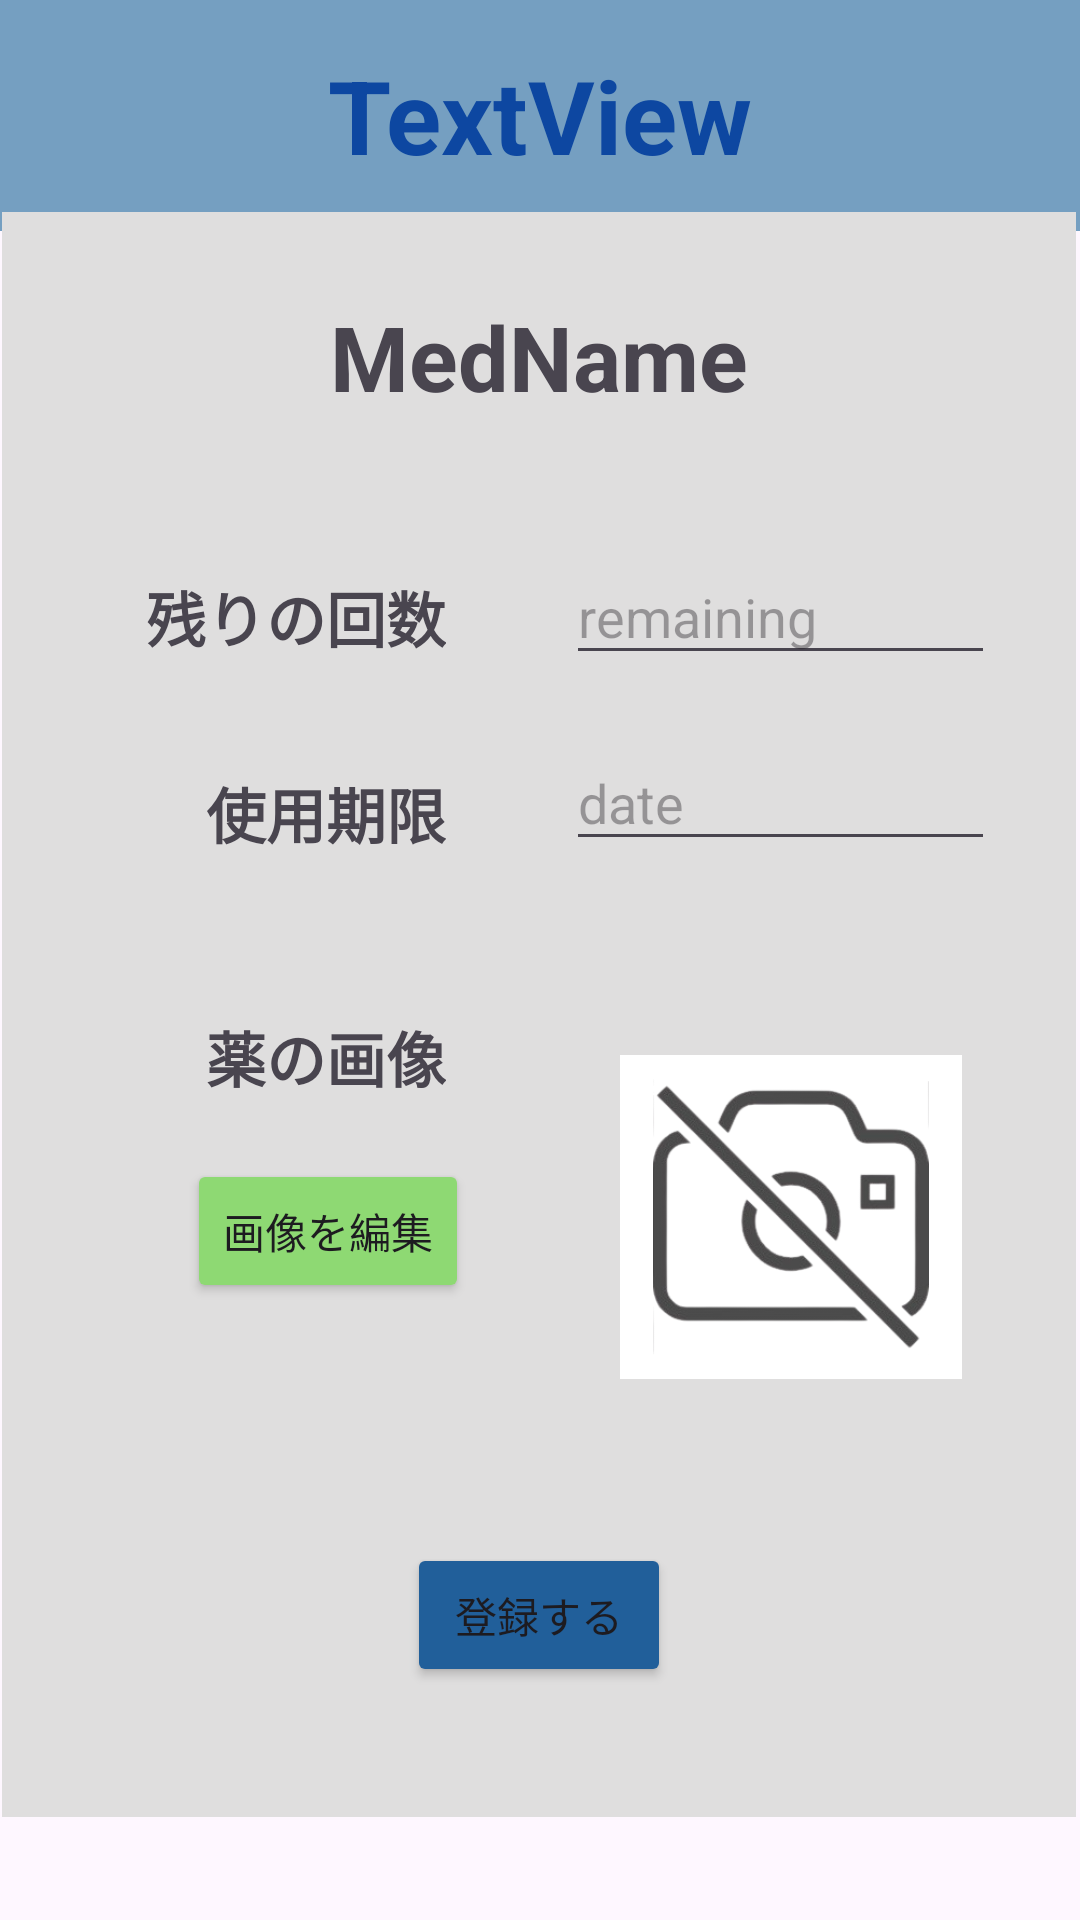

Produce the Android XML layout that renders to this screen, including the resource entries it uses.
<!-- AndroidManifest.xml: application theme Theme.Medmemo -->
<!-- res/layout/activity_med_input.xml -->
<?xml version="1.0" encoding="utf-8"?>
<androidx.constraintlayout.widget.ConstraintLayout xmlns:android="http://schemas.android.com/apk/res/android"
    xmlns:app="http://schemas.android.com/apk/res-auto"
    xmlns:tools="http://schemas.android.com/tools"
    android:id="@+id/main"
    android:layout_width="match_parent"
    android:layout_height="match_parent"
    tools:context=".MedInputActivity">

    <TextView
        android:id="@+id/textView"
        android:layout_width="0dp"
        android:layout_height="77dp"
        android:background="#759FC1"
        android:gravity="center"
        android:text="TextView"
        android:textColor="#0D47A1"
        android:textSize="34sp"
        android:textStyle="bold"
        app:layout_constraintEnd_toEndOf="parent"
        app:layout_constraintStart_toStartOf="parent"
        app:layout_constraintTop_toTopOf="parent" />

    <View
        android:id="@+id/view10"
        android:layout_width="358dp"
        android:layout_height="535dp"
        android:layout_marginStart="21dp"
        android:layout_marginEnd="22dp"
        android:layout_marginBottom="38dp"
        android:background="#DFDEDE"
        app:layout_constraintBottom_toBottomOf="parent"
        app:layout_constraintEnd_toEndOf="parent"
        app:layout_constraintStart_toStartOf="parent"
        app:layout_constraintTop_toBottomOf="@+id/textView"
        app:layout_constraintVertical_bias="0.666" />

    <TextView
        android:id="@+id/medName"
        android:layout_width="wrap_content"
        android:layout_height="wrap_content"
        android:layout_marginTop="28dp"
        android:text="MedName"
        android:textSize="30sp"
        android:textStyle="bold"
        app:layout_constraintEnd_toEndOf="@+id/view10"
        app:layout_constraintStart_toStartOf="@+id/view10"
        app:layout_constraintTop_toTopOf="@+id/view10" />

    <TextView
        android:id="@+id/remainingText"
        android:layout_width="wrap_content"
        android:layout_height="wrap_content"
        android:layout_marginStart="48dp"
        android:layout_marginTop="52dp"
        android:text="残りの回数"
        android:textSize="20sp"
        android:textStyle="bold"
        app:layout_constraintStart_toStartOf="@+id/view10"
        app:layout_constraintTop_toBottomOf="@+id/medName" />

    <EditText
        android:id="@+id/remainingEditText"
        android:layout_width="143dp"
        android:layout_height="42dp"
        android:layout_marginStart="40dp"
        android:layout_marginTop="44dp"
        android:ems="10"
        android:hint="remaining"
        android:inputType="text"
        android:textColor="#000000"
        app:layout_constraintStart_toEndOf="@+id/remainingText"
        app:layout_constraintTop_toBottomOf="@+id/medName" />

    <TextView
        android:id="@+id/expDateText"
        android:layout_width="wrap_content"
        android:layout_height="wrap_content"
        android:layout_marginStart="68dp"
        android:layout_marginTop="36dp"
        android:text="使用期限"
        android:textSize="20sp"
        android:textStyle="bold"
        app:layout_constraintStart_toStartOf="@+id/view10"
        app:layout_constraintTop_toBottomOf="@+id/remainingText" />

    <EditText
        android:id="@+id/dateEditText"
        android:layout_width="143dp"
        android:layout_height="42dp"
        android:layout_marginStart="40dp"
        android:layout_marginTop="20dp"
        android:ems="10"
        android:hint="date"
        android:inputType="text"
        android:textColor="#000000"
        app:layout_constraintStart_toEndOf="@+id/expDateText"
        app:layout_constraintTop_toBottomOf="@+id/remainingEditText" />

    <TextView
        android:id="@+id/medimgText"
        android:layout_width="wrap_content"
        android:layout_height="wrap_content"
        android:layout_marginStart="68dp"
        android:layout_marginTop="52dp"
        android:text="薬の画像"
        android:textSize="20sp"
        android:textStyle="bold"
        app:layout_constraintStart_toStartOf="@+id/view10"
        app:layout_constraintTop_toBottomOf="@+id/expDateText" />

    <Button
        android:id="@+id/medImgButton"
        android:layout_width="wrap_content"
        android:layout_height="wrap_content"
        android:backgroundTint="#8ED973"
        android:hapticFeedbackEnabled="false"
        android:text="画像を編集"
        app:cornerRadius="10dp"
        app:layout_constraintBottom_toBottomOf="@+id/view10"
        app:layout_constraintEnd_toEndOf="@+id/view10"
        app:layout_constraintHorizontal_bias="0.234"
        app:layout_constraintStart_toStartOf="@+id/view10"
        app:layout_constraintTop_toTopOf="@+id/view10"
        app:layout_constraintVertical_bias="0.648" />

    <ImageButton
        android:id="@+id/medImg"
        android:layout_width="114dp"
        android:layout_height="108dp"
        android:background="#FFFFFF"
        android:padding="8dp"
        android:scaleType="fitCenter"
        app:layout_constraintBottom_toBottomOf="@+id/view10"
        app:layout_constraintEnd_toEndOf="@+id/view10"
        app:layout_constraintHorizontal_bias="0.844"
        app:layout_constraintStart_toStartOf="@+id/view10"
        app:layout_constraintTop_toTopOf="@+id/view10"
        app:layout_constraintVertical_bias="0.658"
        app:srcCompat="@drawable/noimage" />

    <Button
        android:id="@+id/registrationButton"
        android:layout_width="wrap_content"
        android:layout_height="wrap_content"
        android:backgroundTint="#215F9A"
        android:text="登録する"
        app:cornerRadius="10dp"
        app:layout_constraintBottom_toBottomOf="@+id/view10"
        app:layout_constraintEnd_toEndOf="@+id/view10"
        app:layout_constraintStart_toStartOf="@+id/view10"
        app:layout_constraintTop_toBottomOf="@+id/medImg"
        app:layout_constraintVertical_bias="0.559" />
</androidx.constraintlayout.widget.ConstraintLayout>
<!-- resources referenced by this layout -->
<resources>
  <!-- drawable noimage: png bitmap (drawable, 43255 bytes) -->
  <style name="Theme.Medmemo" parent="Base.Theme.Medmemo" />
  <style name="Base.Theme.Medmemo" parent="Theme.Material3.DayNight.NoActionBar">
          
          
      </style>
</resources>
